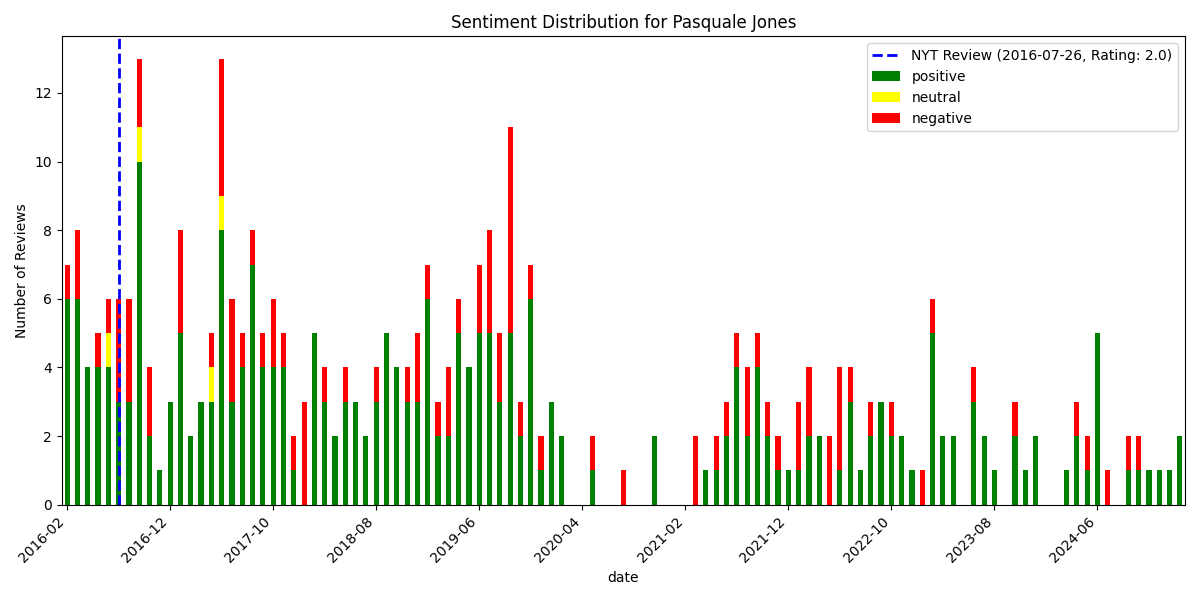

The file beside this chart, header and first rows:
, date, rating, review_text, is_elite, useful_count, funny_count, cool_count, user_name, language, sentiment_scores, sentiment_compound, sentiment_pos, sentiment_neg, sentiment_neu, sentiment
357, 2016-02-15 04:54:47+00:00, 5, Excellent food. Cozy ambiance. Friendly …, False, 3, 0, 0, Gabriel L., en, {'neg': 0.049, 'neu': 0.528, 'pos': 0.42…, 0.9866, 0.422, 0.049, 0.528, positive
356, 2016-02-20 03:49:25+00:00, 5, Like Charlie Bird, the first restaurant …, True, 29, 13, 16, Mike C., en, {'neg': 0.027, 'neu': 0.727, 'pos': 0.24…, 0.999, 0.246, 0.027, 0.727, positive
355, 2016-02-24 23:09:40+00:00, 5, Just to let everyone in on a little secr…, False, 1, 0, 0, Mario A., en, {'neg': 0.04, 'neu': 0.648, 'pos': 0.311…, 0.999, 0.311, 0.04, 0.648, positive
354, 2016-02-25 04:16:52+00:00, 5, Where do I start ?!? This past week I wa…, False, 3, 0, 1, Gisele V., en, {'neg': 0.024, 'neu': 0.721, 'pos': 0.25…, 0.9969, 0.255, 0.024, 0.721, positive
353, 2016-02-28 04:54:27+00:00, 1, Was excited to come here based off of a …, False, 3, 1, 0, Ace K., en, {'neg': 0.129, 'neu': 0.785, 'pos': 0.08…, -0.9031, 0.086, 0.129, 0.785, negative
352, 2016-02-28 17:45:40+00:00, 5, This place is just fabulous.  Have been …, False, 0, 0, 0, John O., en, {'neg': 0.015, 'neu': 0.608, 'pos': 0.37…, 0.9923, 0.377, 0.015, 0.608, positive
351, 2016-02-28 23:52:07+00:00, 4, No doubt Pasquale Jones is good.  I was …, False, 19, 7, 13, Julie M., en, {'neg': 0.106, 'neu': 0.65, 'pos': 0.243…, 0.9791, 0.243, 0.106, 0.65, positive
350, 2016-03-09 02:06:14+00:00, 5, Incredible. Ricotta, clam pizza, and ska…, False, 0, 0, 0, Nick A., en, {'neg': 0.0, 'neu': 0.833, 'pos': 0.167,…, 0.5574, 0.167, 0.0, 0.833, positive
349, 2016-03-12 16:18:13+00:00, 5, 4 food snobs thoroughly enjoyed our meal…, False, 0, 0, 0, Selma S., en, {'neg': 0.097, 'neu': 0.55, 'pos': 0.353…, 0.985, 0.353, 0.097, 0.55, positive
348, 2016-03-14 14:44:13+00:00, 5, I'm so hesitant to write a review becaus…, False, 1, 0, 1, L S., en, {'neg': 0.081, 'neu': 0.728, 'pos': 0.19…, 0.9954, 0.191, 0.081, 0.728, positive
347, 2016-03-14 16:50:07+00:00, 3, Currently only serving Beer and Wine.?Ri…, False, 1, 0, 0, Jeff B., en, {'neg': 0.171, 'neu': 0.761, 'pos': 0.06…, -0.9223, 0.068, 0.171, 0.761, negative
346, 2016-03-17 14:23:12+00:00, 2, Food is ok with small portions (pizza po…, False, 1, 0, 0, Samantha H., en, {'neg': 0.207, 'neu': 0.66, 'pos': 0.133…, -0.9489, 0.133, 0.207, 0.66, negative
345, 2016-03-21 19:57:10+00:00, 4, We scored an early dinner res here when …, False, 2, 0, 1, Ashley A., en, {'neg': 0.036, 'neu': 0.594, 'pos': 0.37…, 0.9983, 0.37, 0.036, 0.594, positive
344, 2016-03-28 17:17:54+00:00, 5, Shama-lama-ding-dong, this was good.??Ne…, False, 60, 35, 54, Eric J., en, {'neg': 0.05, 'neu': 0.714, 'pos': 0.236…, 0.9995, 0.236, 0.05, 0.714, positive
343, 2016-03-29 00:58:39+00:00, 4, New in a familiar setting , excellent in…, False, 0, 0, 0, Fabian B., en, {'neg': 0.146, 'neu': 0.631, 'pos': 0.22…, 0.5888, 0.222, 0.146, 0.631, positive
342, 2016-04-03 06:37:46+00:00, 4, Stopped in on our way home from an alrea…, False, 0, 1, 0, Vincent S., en, {'neg': 0.063, 'neu': 0.708, 'pos': 0.22…, 0.9821, 0.229, 0.063, 0.708, positive
341, 2016-04-15 00:49:54+00:00, 4, Loved our meal at Pasquale Jones! Came o…, False, 0, 0, 0, LIly G., en, {'neg': 0.0, 'neu': 0.696, 'pos': 0.304,…, 0.962, 0.304, 0.0, 0.696, positive
340, 2016-04-20 19:54:50+00:00, 4, Really enjoyed dinner here.  Service and…, False, 0, 0, 0, Linda Y., en, {'neg': 0.0, 'neu': 0.666, 'pos': 0.334,…, 0.9766, 0.334, 0.0, 0.666, positive
339, 2016-04-22 00:11:43+00:00, 4, Great restaurant, amazing service and co…, False, 0, 0, 0, Monica N., en, {'neg': 0.0, 'neu': 0.525, 'pos': 0.475,…, 0.9875, 0.475, 0.0, 0.525, positive
338, 2016-05-01 01:10:42+00:00, 4, We went there at the opening and this pl…, False, 0, 0, 0, Anne-Sophie C., en, {'neg': 0.017, 'neu': 0.803, 'pos': 0.18…, 0.9741, 0.181, 0.017, 0.803, positive
337, 2016-05-04 02:14:57+00:00, 4, We walked in here on a Tuesday evening a…, False, 4, 0, 1, Marco M., en, {'neg': 0.014, 'neu': 0.674, 'pos': 0.31…, 0.9969, 0.312, 0.014, 0.674, positive
336, 2016-05-04 17:19:44+00:00, 3, The menu isn't too extensive, which I li…, False, 3, 0, 1, JohnnyPrimeC. C., en, {'neg': 0.112, 'neu': 0.698, 'pos': 0.19…, 0.9984, 0.19, 0.112, 0.698, positive
335, 2016-05-07 23:45:02+00:00, 2, This place started off great. Our first …, False, 2, 0, 0, Christine F., en, {'neg': 0.22, 'neu': 0.65, 'pos': 0.13, …, -0.9941, 0.13, 0.22, 0.65, negative
334, 2016-05-20 17:48:06+00:00, 5, This place is so good.. Charlie Bird but…, False, 1, 0, 0, John M., en, {'neg': 0.0, 'neu': 0.898, 'pos': 0.102,…, 0.5927, 0.102, 0.0, 0.898, positive
333, 2016-06-01 03:20:20+00:00, 4, A great casual, chic pizza, Italian join…, True, 0, 0, 0, Juju K., en, {'neg': 0.018, 'neu': 0.713, 'pos': 0.26…, 0.9959, 0.269, 0.018, 0.713, positive
332, 2016-06-10 13:22:15+00:00, 4, This was going to be a 3 star review but…, False, 0, 0, 0, Vikash S., en, {'neg': 0.053, 'neu': 0.692, 'pos': 0.25…, 0.9929, 0.254, 0.053, 0.692, positive
331, 2016-06-16 05:25:06+00:00, 2, The food was ok but the service needs to…, False, 4, 1, 1, Ctrina S., en, {'neg': 0.114, 'neu': 0.729, 'pos': 0.15…, 0.7958, 0.157, 0.114, 0.729, positive
330, 2016-06-19 02:32:20+00:00, 5, We had the most incredible food here...b…, False, 1, 0, 0, Hilary G., en, {'neg': 0.0, 'neu': 1.0, 'pos': 0.0, 'co…, 0.0, 0.0, 0.0, 1.0, neutral
329, 2016-06-25 11:49:40+00:00, 5, Had to wait over an hour for a table on …, False, 1, 0, 1, Jason G., en, {'neg': 0.067, 'neu': 0.687, 'pos': 0.24…, 0.9258, 0.245, 0.067, 0.687, positive
328, 2016-06-27 22:40:52+00:00, 1, We had reservations for 4pm on Saturday …, False, 2, 1, 0, Avril D., en, {'neg': 0.147, 'neu': 0.811, 'pos': 0.04…, -0.9652, 0.042, 0.147, 0.811, negative
327, 2016-07-04 13:41:24+00:00, 5, Excellent service, house made pasta, fre…, False, 0, 0, 0, Craig W., en, {'neg': 0.028, 'neu': 0.678, 'pos': 0.29…, 0.9913, 0.295, 0.028, 0.678, positive
326, 2016-07-18 01:16:16+00:00, 4, Went with a party of 5 on a Friday night…, True, 0, 0, 0, Pearce D., en, {'neg': 0.084, 'neu': 0.65, 'pos': 0.266…, 0.9755, 0.266, 0.084, 0.65, positive
325, 2016-07-20 02:25:23+00:00, 1, I arrived at Pasquale Jones 5 minutes be…, False, 7, 1, 1, Alison R., en, {'neg': 0.08, 'neu': 0.869, 'pos': 0.052…, -0.6956, 0.052, 0.08, 0.869, negative
324, 2016-07-21 02:28:18+00:00, 5, The food here is delish. We did a walk i…, False, 0, 0, 0, Lyn T., en, {'neg': 0.134, 'neu': 0.774, 'pos': 0.09…, -0.7291, 0.092, 0.134, 0.774, negative
323, 2016-07-28 00:10:07+00:00, 1, Worst customer service in NYC. Came as p…, False, 2, 0, 0, Sydney P., en, {'neg': 0.225, 'neu': 0.649, 'pos': 0.12…, -0.9514, 0.126, 0.225, 0.649, negative
322, 2016-07-31 22:18:37+00:00, 4, Very, very, very good pizza ladies and g…, False, 2, 1, 2, Donna V., en, {'neg': 0.028, 'neu': 0.811, 'pos': 0.16…, 0.979, 0.161, 0.028, 0.811, positive
321, 2016-08-03 18:01:03+00:00, 3, Just last night my pals Vincent and Shaw…, False, 1, 5, 2, Craig S., en, {'neg': 0.084, 'neu': 0.717, 'pos': 0.19…, 0.9961, 0.199, 0.084, 0.717, positive
320, 2016-08-22 00:37:22+00:00, 4, Fun place for a girls dinner (you can ma…, False, 1, 0, 0, Tammy K., en, {'neg': 0.0, 'neu': 0.742, 'pos': 0.258,…, 0.9917, 0.258, 0.0, 0.742, positive
319, 2016-08-24 16:22:47+00:00, 2, The food was fine but way overpriced, es…, False, 2, 0, 0, Carole D., en, {'neg': 0.231, 'neu': 0.671, 'pos': 0.09…, -0.926, 0.098, 0.231, 0.671, negative
318, 2016-08-25 04:03:36+00:00, 2, The food was good. The staff unnecessari…, False, 3, 0, 0, Ian N., en, {'neg': 0.136, 'neu': 0.708, 'pos': 0.15…, -0.0772, 0.155, 0.136, 0.708, negative
317, 2016-08-27 22:28:34+00:00, 3, Good restaurant...nothing bad to say. Se…, False, 3, 1, 1, Sabrina L., en, {'neg': 0.162, 'neu': 0.5, 'pos': 0.338,…, 0.8698, 0.338, 0.162, 0.5, positive
316, 2016-08-29 21:52:16+00:00, 1, Over rated.  Maybe if the waiters and st…, False, 0, 0, 0, Pauo C., en, {'neg': 0.217, 'neu': 0.614, 'pos': 0.17…, -0.5106, 0.17, 0.217, 0.614, negative
315, 2016-09-02 12:01:30+00:00, 5, We finally made it and it was delicious!…, False, 0, 0, 1, Millie D., en, {'neg': 0.0, 'neu': 0.695, 'pos': 0.305,…, 0.9871, 0.305, 0.0, 0.695, positive
314, 2016-09-03 02:13:51+00:00, 2, Ugh this place is beyond mediocre. I wri…, False, 4, 1, 0, Tess S., en, {'neg': 0.292, 'neu': 0.635, 'pos': 0.07…, -0.9761, 0.073, 0.292, 0.635, negative
313, 2016-09-06 01:13:08+00:00, 4, The food at Pasquale Jones is out of thi…, False, 1, 0, 0, Kyle M., en, {'neg': 0.077, 'neu': 0.832, 'pos': 0.09…, -0.0356, 0.091, 0.077, 0.832, neutral
312, 2016-09-07 14:14:49+00:00, 4, Pasquale Jones is a lovely Italian Tratt…, False, 1, 1, 1, Jonathan H., en, {'neg': 0.113, 'neu': 0.665, 'pos': 0.22…, 0.9417, 0.222, 0.113, 0.665, positive
311, 2016-09-08 01:57:01+00:00, 5, I'm not exaggerating when I said that I …, True, 1, 0, 0, Vicky F., en, {'neg': 0.07, 'neu': 0.779, 'pos': 0.151…, 0.9124, 0.151, 0.07, 0.779, positive
310, 2016-09-09 22:23:48+00:00, 2, I don't always get to review every resta…, False, 2, 0, 0, Yvette W., en, {'neg': 0.116, 'neu': 0.727, 'pos': 0.15…, 0.9816, 0.157, 0.116, 0.727, positive
309, 2016-09-11 12:44:51+00:00, 5, Great food and even better service. I mu…, False, 0, 0, 0, Caroline K., en, {'neg': 0.032, 'neu': 0.742, 'pos': 0.22…, 0.9737, 0.226, 0.032, 0.742, positive
308, 2016-09-13 15:39:06+00:00, 4, The clam pizza is out of the world! Make…, False, 0, 0, 0, Amanda M., en, {'neg': 0.061, 'neu': 0.826, 'pos': 0.11…, 0.3249, 0.112, 0.061, 0.826, positive
307, 2016-09-15 02:58:12+00:00, 5, Pasta and pizza are awesome. The little …, False, 0, 0, 0, Josh S., en, {'neg': 0.0, 'neu': 0.44, 'pos': 0.56, '…, 0.9686, 0.56, 0.0, 0.44, positive
306, 2016-09-16 18:16:12+00:00, 4, This place is awesome. Good food, good d…, True, 1, 2, 1, Honghui Y., en, {'neg': 0.054, 'neu': 0.714, 'pos': 0.23…, 0.9956, 0.232, 0.054, 0.714, positive
305, 2016-09-18 02:43:31+00:00, 2, This review is based on my first impress…, False, 1, 0, 0, Neha C., en, {'neg': 0.268, 'neu': 0.557, 'pos': 0.17…, -0.9157, 0.175, 0.268, 0.557, negative
304, 2016-09-21 23:21:34+00:00, 5, LOVE THIS PLACE!!!!!!??They have insanel…, False, 0, 0, 0, Serena T., en, {'neg': 0.026, 'neu': 0.764, 'pos': 0.21…, 0.9738, 0.211, 0.026, 0.764, positive
303, 2016-09-26 00:15:29+00:00, 4, We went for the special San Gennaro Feas…, False, 0, 0, 0, J Z., en, {'neg': 0.015, 'neu': 0.803, 'pos': 0.18…, 0.9799, 0.182, 0.015, 0.803, positive
302, 2016-10-10 03:14:14+00:00, 4, Great atmosphere in a fun neighborhood. …, False, 1, 0, 0, Sid L., en, {'neg': 0.04, 'neu': 0.768, 'pos': 0.192…, 0.8834, 0.192, 0.04, 0.768, positive
301, 2016-10-12 15:46:30+00:00, 2, I had heard a lot about Pasquale Jones, …, False, 3, 1, 2, Peggy J., en, {'neg': 0.095, 'neu': 0.819, 'pos': 0.08…, -0.6837, 0.085, 0.095, 0.819, negative
300, 2016-10-19 11:24:10+00:00, 2, I write this with sadness in my heart. T…, False, 1, 1, 1, Nikki C., en, {'neg': 0.118, 'neu': 0.771, 'pos': 0.11…, -0.6044, 0.111, 0.118, 0.771, negative
299, 2016-10-26 16:41:26+00:00, 4, Extremely good pizza, nice atmosphere an…, False, 1, 0, 0, Ricky V., en, {'neg': 0.08, 'neu': 0.631, 'pos': 0.289…, 0.8516, 0.289, 0.08, 0.631, positive
298, 2016-11-29 23:23:09+00:00, 5, The name alone has you intrigued. The im…, False, 0, 1, 0, Jea H., en, {'neg': 0.105, 'neu': 0.684, 'pos': 0.21…, 0.9637, 0.212, 0.105, 0.684, positive
... 298 more rows
